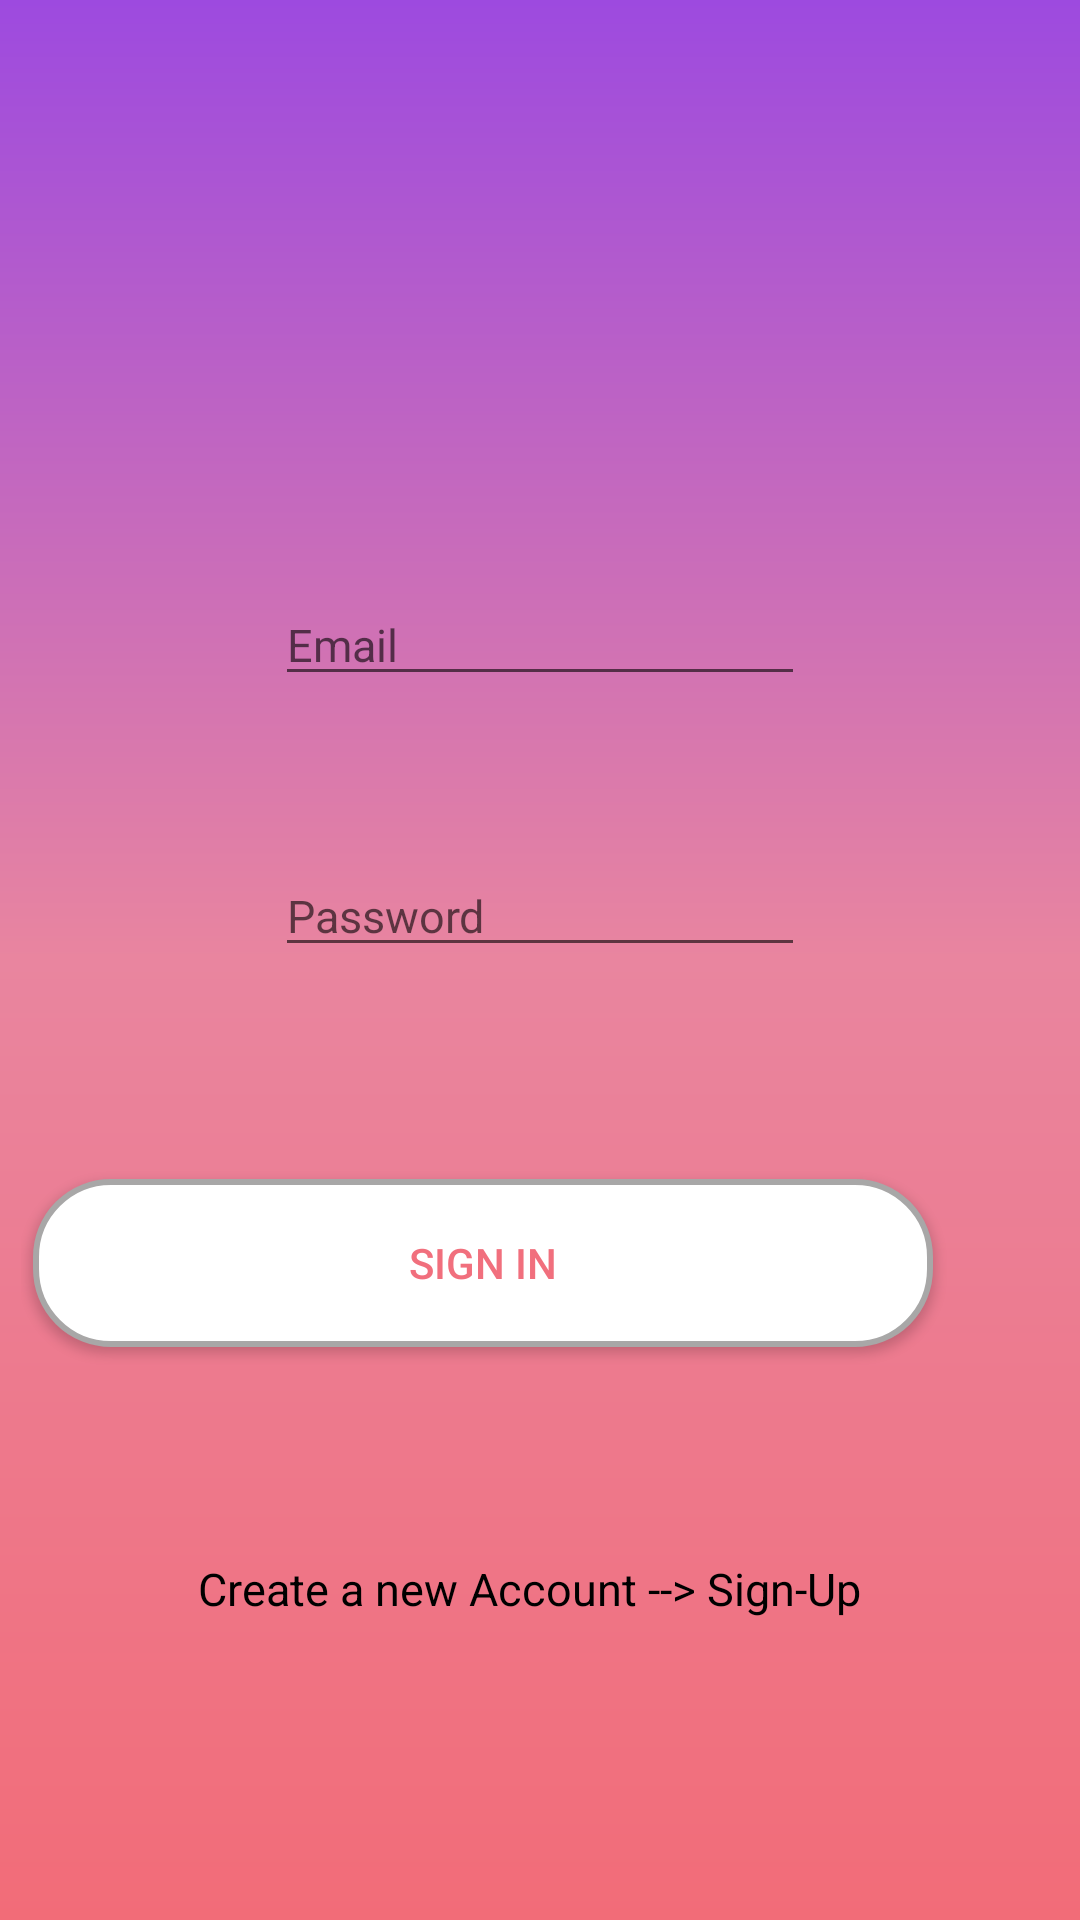

Here is an Android app screen rendered from its layout file. Give the layout XML and the strings, colors and styles it references.
<!-- AndroidManifest.xml: application theme AppTheme -->
<!-- res/layout/login.xml -->
<?xml version="1.0" encoding="utf-8"?>
<androidx.constraintlayout.widget.ConstraintLayout xmlns:android="http://schemas.android.com/apk/res/android"
    xmlns:app="http://schemas.android.com/apk/res-auto"
    xmlns:tools="http://schemas.android.com/tools"
    android:id="@+id/login"
    android:layout_width="match_parent"
    android:layout_height="match_parent"
    android:background="@drawable/bg"
    tools:context=".Login">

    <EditText
        android:id="@+id/uname"
        android:layout_width="wrap_content"
        android:layout_height="wrap_content"
        android:ems="10"
        android:hint="Email"
        android:inputType="textEmailAddress"
        android:textSize="15sp"
        app:layout_constraintBottom_toBottomOf="parent"
        app:layout_constraintEnd_toEndOf="parent"
        app:layout_constraintStart_toStartOf="parent"
        app:layout_constraintTop_toTopOf="parent"
        app:layout_constraintVertical_bias="0.319" />

    <EditText
        android:id="@+id/pwd"
        android:layout_width="wrap_content"
        android:layout_height="wrap_content"
        android:ems="10"
        android:hint="Password"
        android:inputType="textPassword"
        android:textSize="15sp"
        app:layout_constraintBottom_toBottomOf="parent"
        app:layout_constraintEnd_toEndOf="parent"
        app:layout_constraintStart_toStartOf="parent"
        app:layout_constraintTop_toTopOf="parent"
        app:layout_constraintVertical_bias="0.472" />

    <Button
        android:id="@+id/log"
        android:layout_width="300dp"
        android:layout_height="56dp"
        android:layout_marginStart="62dp"
        android:layout_marginEnd="42dp"
        android:background="@drawable/button_bg"
        android:text="Sign In"
        android:textAlignment="center"
        android:textColor="#f16f7d"
        app:layout_constraintBottom_toTopOf="@+id/signup"
        app:layout_constraintEnd_toEndOf="parent"
        app:layout_constraintHorizontal_bias="1.0"
        app:layout_constraintStart_toStartOf="parent"
        app:layout_constraintTop_toBottomOf="@+id/pwd" />

    <TextView
        android:id="@+id/signup"
        android:layout_width="wrap_content"
        android:layout_height="wrap_content"
        android:layout_marginEnd="20dp"
        android:text="Create a new Account --> Sign-Up"
        android:textColor="#000000"
        android:textSize="15sp"
        app:layout_constraintBottom_toBottomOf="parent"
        app:layout_constraintEnd_toEndOf="parent"
        app:layout_constraintHorizontal_bias="0.561"
        app:layout_constraintStart_toStartOf="parent"
        app:layout_constraintTop_toTopOf="parent"
        app:layout_constraintVertical_bias="0.846" />

    <androidx.constraintlayout.widget.Guideline
        android:id="@+id/guideline"
        android:layout_width="wrap_content"
        android:layout_height="wrap_content"
        android:orientation="horizontal"
        app:layout_constraintGuide_begin="20dp" />

</androidx.constraintlayout.widget.ConstraintLayout>
<!-- resources referenced by this layout -->
<resources>
  <!-- drawable bg (drawable) -->
  <?xml version="1.0" encoding="utf-8"?>
  <shape xmlns:android="http://schemas.android.com/apk/res/android">
      <gradient
          android:endColor="#9d4adf"
          android:centerColor="#e9859f"
          android:startColor="#f26c78"
          android:angle="90"/>
      <padding android:left="7dp"
          android:right="7dp"
          android:bottom="7dp"
          android:top="7dp"/>
  </shape>
  <!-- drawable button_bg (drawable) -->
  <?xml version="1.0" encoding="utf-8"?>
  <shape xmlns:android="http://schemas.android.com/apk/res/android" android:shape="rectangle">
      <corners android:radius="25dp"/>
      <gradient android:startColor="#C4C0C0" android:endColor="#FFFDFD" android:angle="90"/>
      <stroke android:width="2dp" android:color="#A8A7A7"/>
      <padding android:top="2dp"
          android:bottom="2dp"
          android:left="2dp"
          android:right="2dp"/>
      <solid android:color="#fff"/>
  </shape>
  <style name="AppTheme" parent="Theme.AppCompat.Light.DarkActionBar">
          
          <item name="colorPrimary">@color/colorPrimary</item>
          <item name="colorPrimaryDark">@color/colorPrimaryDark</item>
          <item name="colorAccent">@color/colorAccent</item>
          <item name="android:actionOverflowButtonStyle">@style/MyActionButtonOverflow</item>
      </style>
  <style name="MyActionButtonOverflow" parent="android:style/Widget.Holo.Light.ActionButton.Overflow">
          <item name="android:src">@drawable/profile</item>
          <item name="android:background">?android:attr/actionBarItemBackground</item>
          <item name="android:contentDescription">"Profile"</item>
      </style>
  <!-- drawable profile: png bitmap (drawable, 2620 bytes) -->
  <!-- not gathered from this repository: default colours our renderer supplied (Android Studio template values) -->
  <color name="colorPrimary">#FF6200EE</color>
  <color name="colorPrimaryDark">#FF3700B3</color>
  <color name="colorAccent">#FF03DAC5</color>
</resources>
